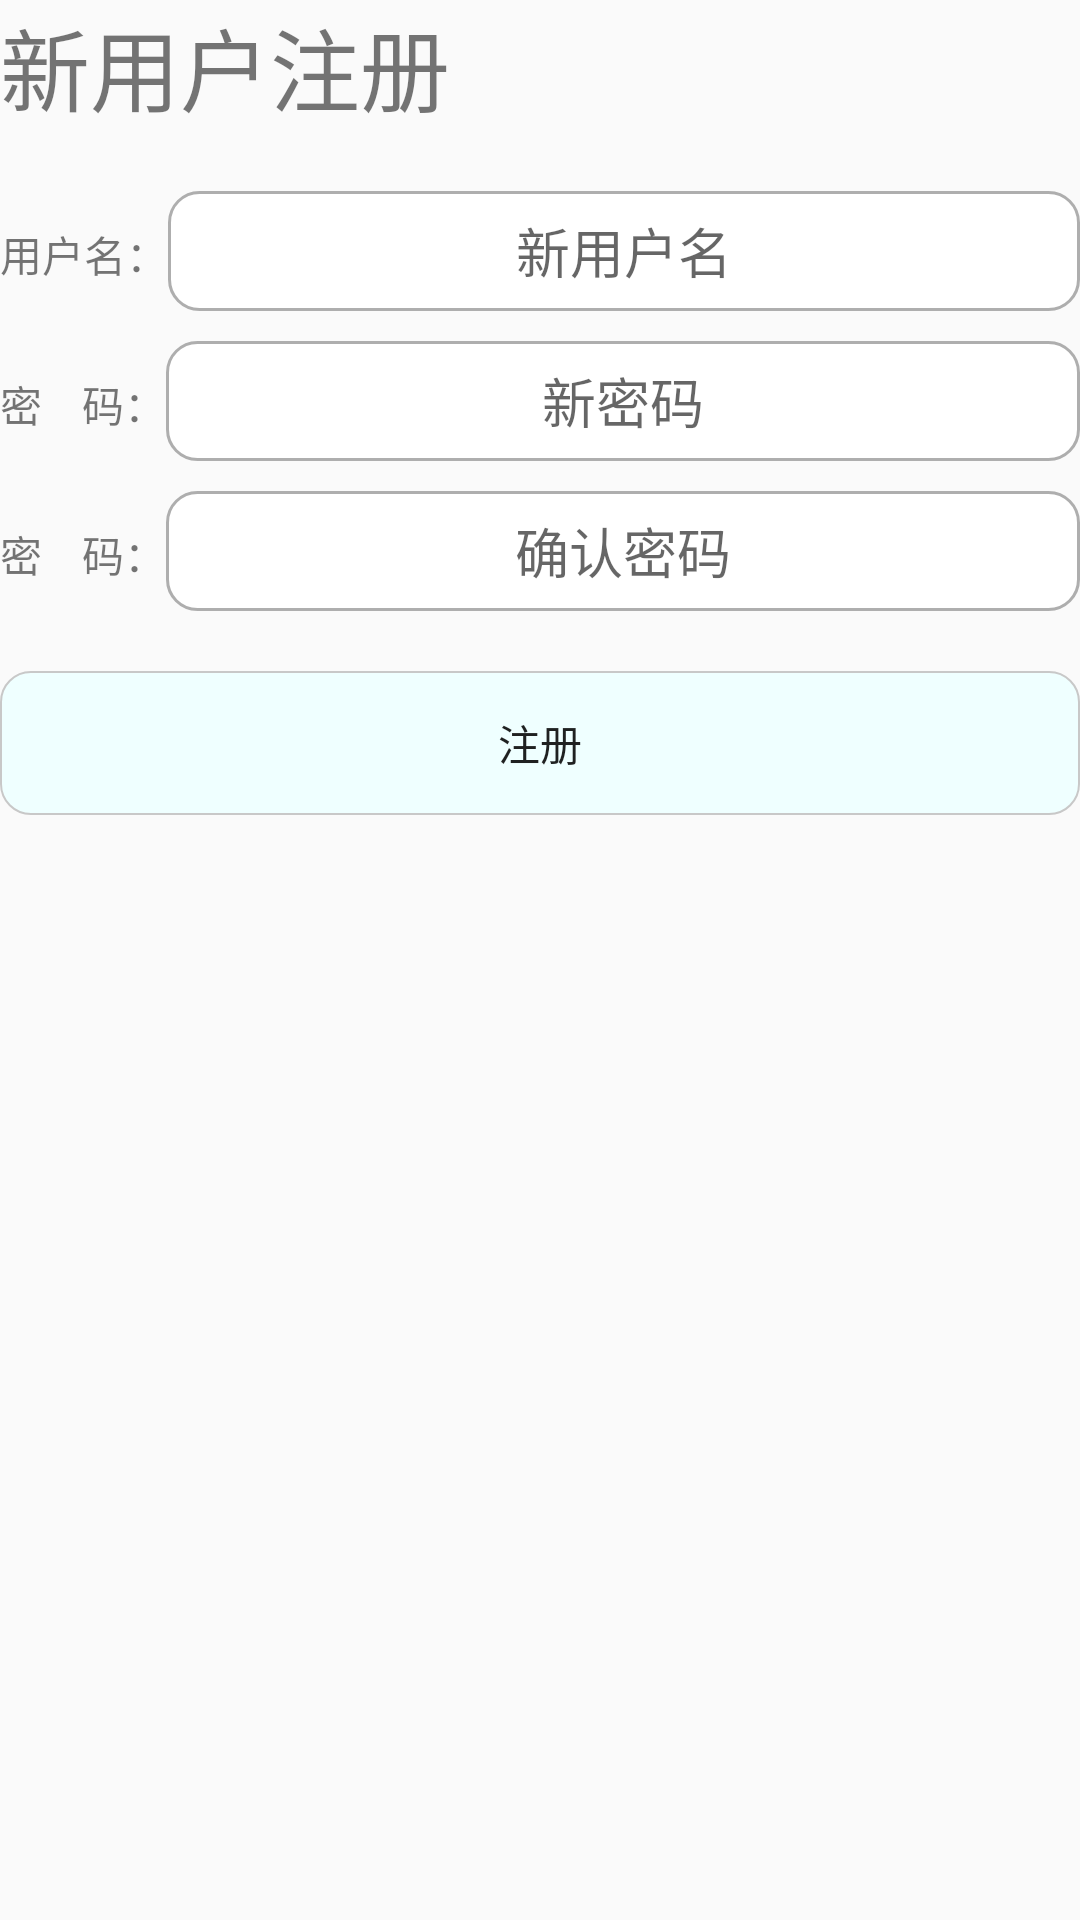

Reconstruct the res/layout file that produces this screen, plus the resources it refers to.
<!-- AndroidManifest.xml: application theme AppTheme -->
<!-- res/layout/layout_newuser.xml -->
<?xml version="1.0" encoding="utf-8"?>
<LinearLayout xmlns:android="http://schemas.android.com/apk/res/android"
    android:layout_width="match_parent"
    android:layout_height="match_parent"
    android:orientation="vertical"
    android:background="@drawable/login_back">
    <TextView
        android:layout_width="match_parent"
        android:layout_height="wrap_content"
        android:text="新用户注册"
        android:textSize="30sp"/>
    <LinearLayout
        android:layout_width="match_parent"
        android:layout_height="20dp"/>
    <LinearLayout
        android:layout_width="match_parent"
        android:layout_height="wrap_content"
        android:orientation="horizontal">
        <TextView
            android:layout_width="wrap_content"
            android:layout_height="wrap_content"
            android:text="用户名："/>
        <EditText
            android:id="@+id/et_username"
            android:layout_width="match_parent"
            android:layout_height="40dp"
            android:text=""
            android:textAlignment="center"
            android:hint="新用户名"
            android:background="@drawable/background_edit_show_list"/>
    </LinearLayout>
    <LinearLayout
        android:layout_width="match_parent"
        android:layout_height="10dp"/>
    <LinearLayout
        android:layout_width="match_parent"
        android:layout_height="wrap_content"
        android:orientation="horizontal">
        <TextView
            android:layout_width="wrap_content"
            android:layout_height="wrap_content"
            android:text="密    码："/>
        <EditText
            android:id="@+id/et_password"
            android:layout_width="match_parent"
            android:layout_height="40dp"
            android:text=""
            android:hint="新密码"
            android:textAlignment="center"
            android:password="true"
            android:background="@drawable/background_edit_show_list"/>
    </LinearLayout>
    <LinearLayout
        android:layout_width="match_parent"
        android:layout_height="10dp"/>
    <LinearLayout
        android:layout_width="match_parent"
        android:layout_height="wrap_content"
        android:orientation="horizontal">
        <TextView
            android:layout_width="wrap_content"
            android:layout_height="wrap_content"
            android:text="密    码："/>
        <EditText
            android:id="@+id/et_repeatpassword"
            android:layout_width="match_parent"
            android:layout_height="40dp"
            android:text=""
            android:hint="确认密码"
            android:textAlignment="center"
            android:password="true"
            android:background="@drawable/background_edit_show_list"/>
    </LinearLayout>

    <LinearLayout
        android:layout_width="match_parent"
        android:layout_height="20dp"/>
    <Button
        android:id="@+id/btn_newuser"
        android:layout_width="match_parent"
        android:layout_height="wrap_content"
        android:focusable="true"
        android:background="@drawable/background_button_login"
        android:text="注册"/>

</LinearLayout>
<!-- resources referenced by this layout -->
<resources>
  <!-- drawable background_button_login (drawable) -->
  <?xml version="1.0" encoding="utf-8"?>
  <selector xmlns:android="http://schemas.android.com/apk/res/android">
  
      <item android:state_focused="false">
  
          <shape>
              <solid android:color="#eeff"/>
              <stroke android:width="0.5dp" android:color="#C8C8C8"/>
              <corners android:radius="10dp"/>
          </shape>
      </item>
      <item android:state_focused="true">
          <shape>
              <solid android:color="#ff0"/>
              <stroke android:width="0.5dp" android:color="#C8C8C8"/>
              <corners android:radius="10dp"/>
          </shape>
      </item>
  
  
  </selector>
  <!-- drawable background_edit_show_list (drawable) -->
  <?xml version="1.0" encoding="utf-8"?>
  <layer-list xmlns:android="http://schemas.android.com/apk/res/android">
      <item>
          <shape android:shape="rectangle">
              <solid android:color="#FFFFFF" />
              <stroke  android:width="1dp"
                  android:color="#AEAEAE"/>
              <corners android:radius="10dp"/>
          </shape>
  
      </item>
  </layer-list>
  <style name="AppTheme" parent="Theme.AppCompat.Light.DarkActionBar">
          
          <item name="colorPrimary">@color/colorPrimary</item>
          <item name="colorPrimaryDark">@color/colorPrimaryDark</item>
          <item name="colorAccent">@color/colorAccent</item>
      </style>
  <color name="colorPrimary">#3F51B5</color>
  <color name="colorPrimaryDark">#303F9F</color>
  <color name="colorAccent">#FF4081</color>
</resources>
